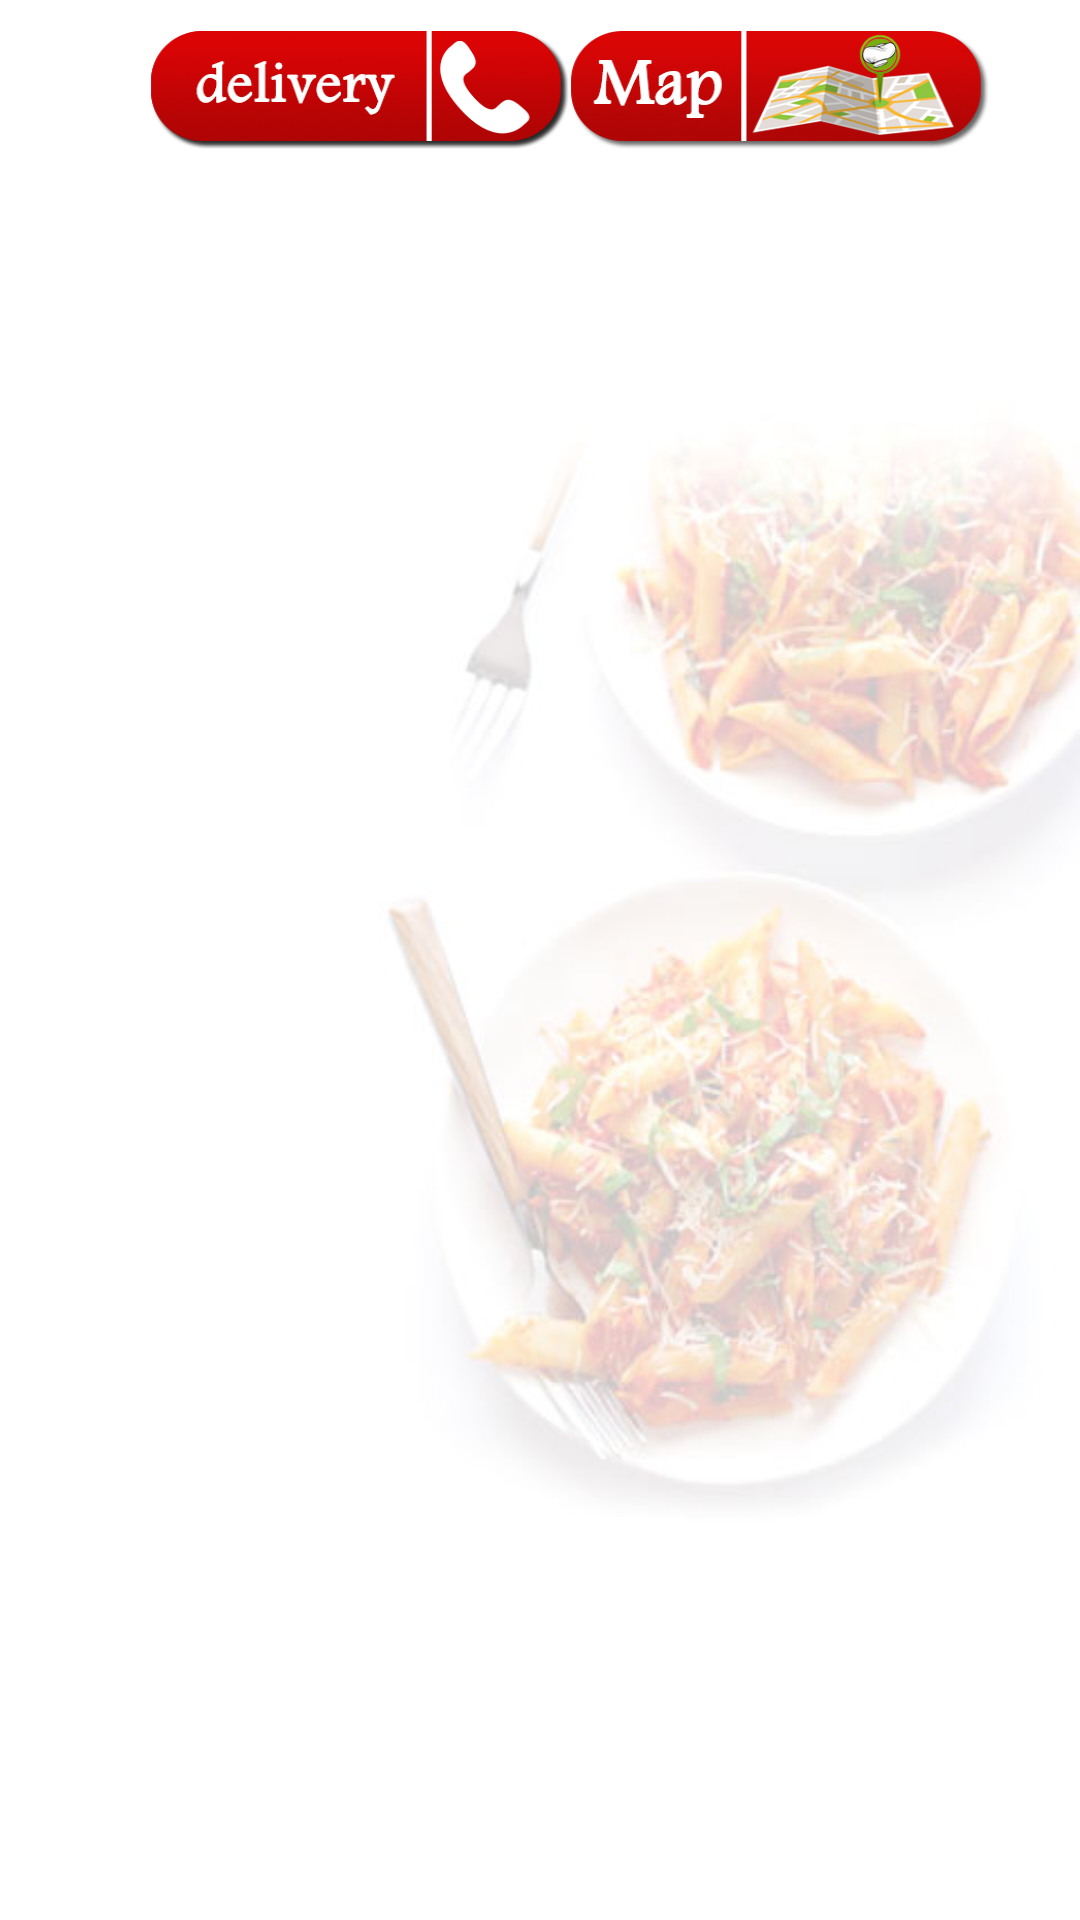

Write the Android layout XML for this screen, with the resource values it uses.
<!-- AndroidManifest.xml: application theme android:DeviceDefault.Light.ButtonBar -->
<!-- res/layout/allrest.xml -->
<?xml version="1.0" encoding="utf-8"?>
<LinearLayout xmlns:android="http://schemas.android.com/apk/res/android"
   android:id="@+id/original"
    android:layout_width="match_parent"
    android:layout_height="match_parent"
    android:background="@drawable/resth"
    android:orientation="vertical"
    android:weightSum="1" >
    
    
     
<LinearLayout android:layout_width="fill_parent"
              android:layout_height="70dp"
              android:orientation="horizontal"
    android:weightSum="5"

        >
    <ImageButton
        android:id="@+id/call"
        android:layout_width="130dp"
        android:layout_height="40dp"
        android:layout_marginLeft="50dp"
        android:layout_marginTop="10dp"
        android:background="@drawable/call"
        android:layout_weight="1"/>
    <ImageButton
        android:id="@+id/map"
        android:layout_weight="1"
        android:layout_width="130dp"
        android:layout_height="40dp"
        android:background="@drawable/map"
        android:layout_marginTop="10dp"
        />
    
    </LinearLayout>
    <LinearLayout android:layout_width="fill_parent"
                  android:layout_height="wrap_content"
                  android:layout_marginTop="20dp"
                  android:weightSum="1"
                  android:orientation="horizontal"
        >

        <RelativeLayout android:layout_width="wrap_content" 
            			android:layout_height="wrap_content"
            			android:layout_weight="0.8" >
	<LinearLayout
        android:id="@+id/imageView"
        android:layout_width="fill_parent"
        android:layout_height="wrap_content"
        android:orientation="horizontal"/>
	
	</RelativeLayout>

	</LinearLayout>
   
    

    

    
   
</LinearLayout>
<!-- resources referenced by this layout -->
<resources>
  <!-- drawable call: png bitmap (drawable-xhdpi, 35297 bytes) -->
  <!-- drawable map: png bitmap (drawable-xhdpi, 55919 bytes) -->
  <!-- drawable resth: jpg bitmap (drawable-xhdpi, 22775 bytes) -->
</resources>
